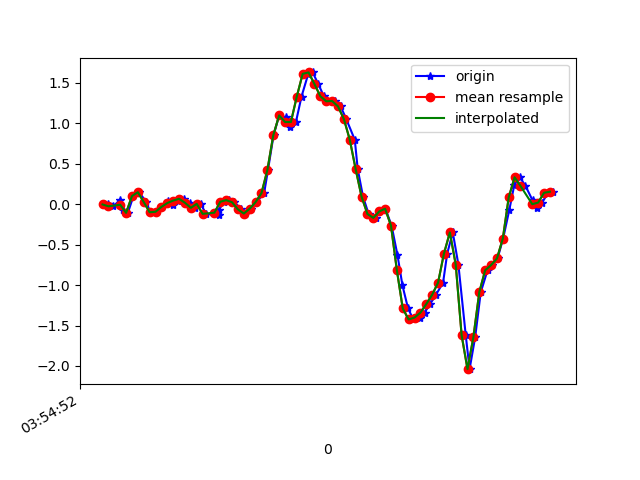

The data file committed next to this chart (first rows):
1618199692457, 895355463438162, -0.0029735705, 0.34643826, 0.0037621902
1618199692477, 895355482458786, -0.02619, -0.01519, 0.04774
1618199692500, 895355501591206, 0.05811, 0.03123, 0.0282
1618199692508, 895355520636614, -0.07139, 0.09476, 0.03919
1618199692526, 895355539657206, -0.1068, -0.03963, 0.01964
1618199692545, 895355558677798, 0.1009, 0.07888, -0.01823
1618199692564, 895355577722694, 0.1485, -0.08483, 0.02209
1618199692589, 895355596743254, 0.02635, -0.1105, 0.01109
1618199692602, 895355615763830, -0.09949, 0.1791, -0.04389
1618199692621, 895355634809174, -0.09338, 0.01413, 0.003762
1618199692642, 895355653829750, -0.03352, -0.08728, -0.039
1618199692662, 895355672853622, 0.03857, 0.3904, -0.04022
1618199692678, 895355691874390, -0.009082, 0.1058, 0.001319
1618199692697, 895355710919990, 0.04467, 0.01413, -0.03045
1618199692716, 895355729940758, 0.06667, 0.3208, -0.03045
1618199692737, 895355748961526, 0.0178, -0.04329, 0.01842
1618199692754, 895355767996758, -0.04451, 0.09476, 0.00254
1618199692773, 895355787043094, 0.004357, 0.2707, 0.006206
1618199692792, 895355806064662, -0.119, 0.267, -0.003568
1618199692834, 895355825086230, -0.1386, 0.14, 0.01109
1618199692835, 895355844132566, -0.07139, 0.107, 0.004984
1618199692853, 895355863154134, 0.03001, 0.1119, 0.00254
1618199692869, 895355882176982, 0.05078, 0.07033, -0.01334
1618199692888, 895355901223382, 0.0239, 0.02634, -0.02189
1618199692912, 895355920245014, -0.06406, -0.06528, -0.05366
1618199692925, 895355939266582, -0.1154, -0.1777, -0.09886
1618199692944, 895355958313046, -0.05551, -0.2876, -0.1587
1618199692963, 895355977321622, 0.02635, -0.4318, -0.2516
1618199692989, 895355996342742, 0.1363, -0.6615, -0.397
1618199693002, 895356015388694, 0.4222, -0.9779, -0.5643
1618199693021, 895356034409814, 0.851, -1.382, -0.6719
1618199693040, 895356053430870, 1.098, -1.97, -0.7
1618199693062, 895356072466646, 1.076, -2.614, -0.7146
1618199693078, 895356091487510, 0.9573, -3.099, -0.7989
1618199693097, 895356110533078, 1.016, -3.426, -0.9284
1618199693116, 895356129553814, 1.331, -3.557, -1.036
1618199693139, 895356148574614, 1.612, -3.546, -1.075
1618199693154, 895356167620182, 1.629, -3.469, -1.075
1618199693173, 895356186625494, 1.485, -3.311, -1.093
1618199693192, 895356205670614, 1.335, -3.081, -1.106
1618199693218, 895356224690902, 1.273, -2.8, -1.091
1618199693230, 895356243711318, 1.276, -2.483, -1.01
1618199693249, 895356262756438, 1.209, -2.162, -0.9223
1618199693268, 895356281778518, 1.053, -1.832, -0.8233
1618199693297, 895356300798870, 0.7973, -1.518, -0.6938
1618199693307, 895356319844054, 0.4332, -1.237, -0.5436
1618199693325, 895356338864470, 0.09354, -0.9413, -0.4251
1618199693344, 895356357909654, -0.1215, -0.6004, -0.3652
1618199693368, 895356376934550, -0.1691, -0.2388, -0.3066
1618199693382, 895356395979798, -0.08972, 0.1168, -0.2088
1618199693401, 895356415000342, -0.05551, 0.4588, -0.07321
1618199693422, 895356434020758, -0.2644, 0.7973, 0.05752
1618199693442, 895356453066006, -0.6285, 1.175, 0.1992
1618199693459, 895356472088598, -1.005, 1.562, 0.3458
1618199693478, 895356491133974, -1.289, 1.893, 0.5096
1618199693496, 895356510154518, -1.425, 2.261, 0.6232
1618199693518, 895356529199894, -1.402, 2.726, 0.6012
1618199693534, 895356548220310, -1.341, 3.183, 0.5865
1618199693553, 895356567265686, -1.234, 3.563, 0.6134
1618199693573, 895356586261398, -1.118, 3.91, 0.6525
1618199693597, 895356605306262, -0.9694, 4.085, 0.6904
... 20 more rows
